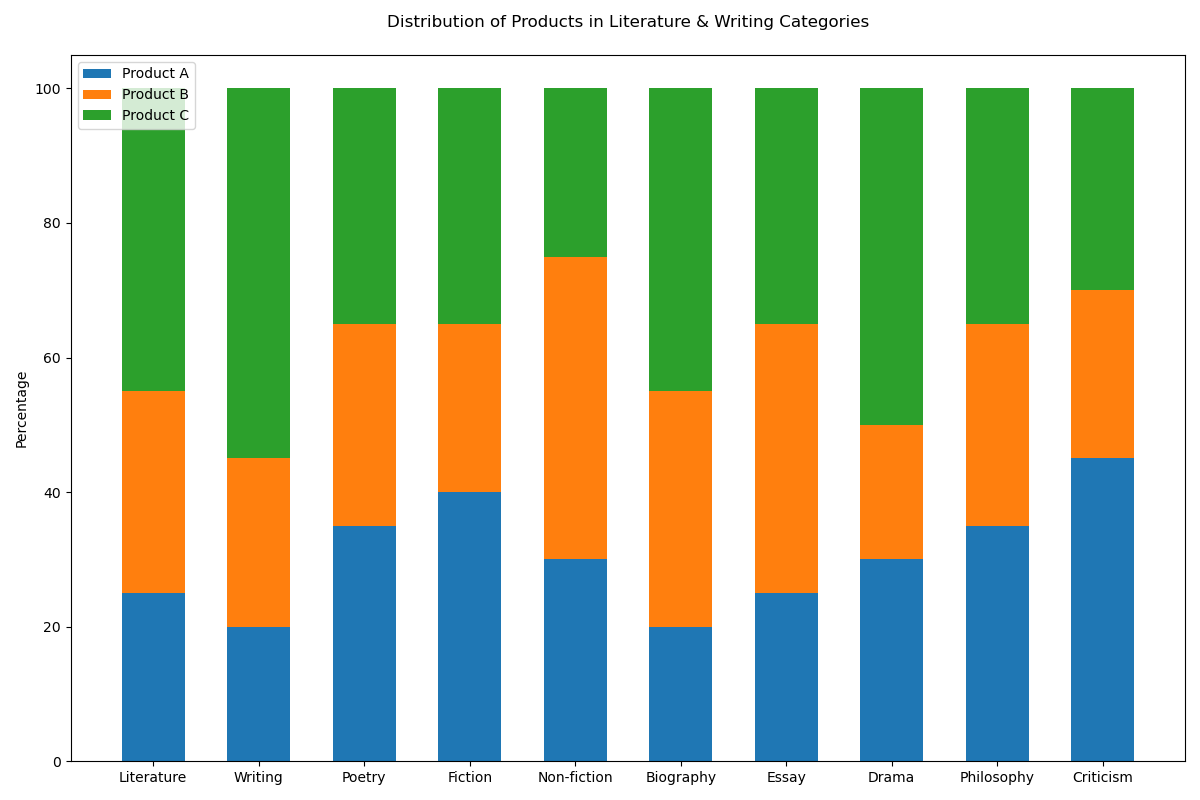

The data file committed next to this chart (first rows):
Category, Product A, Product B, Product C
Literature, 25, 30, 45
Writing, 20, 25, 55
Poetry, 35, 30, 35
Fiction, 40, 25, 35
Non-fiction, 30, 45, 25
Biography, 20, 35, 45
Essay, 25, 40, 35
Drama, 30, 20, 50
Philosophy, 35, 30, 35
Criticism, 45, 25, 30
